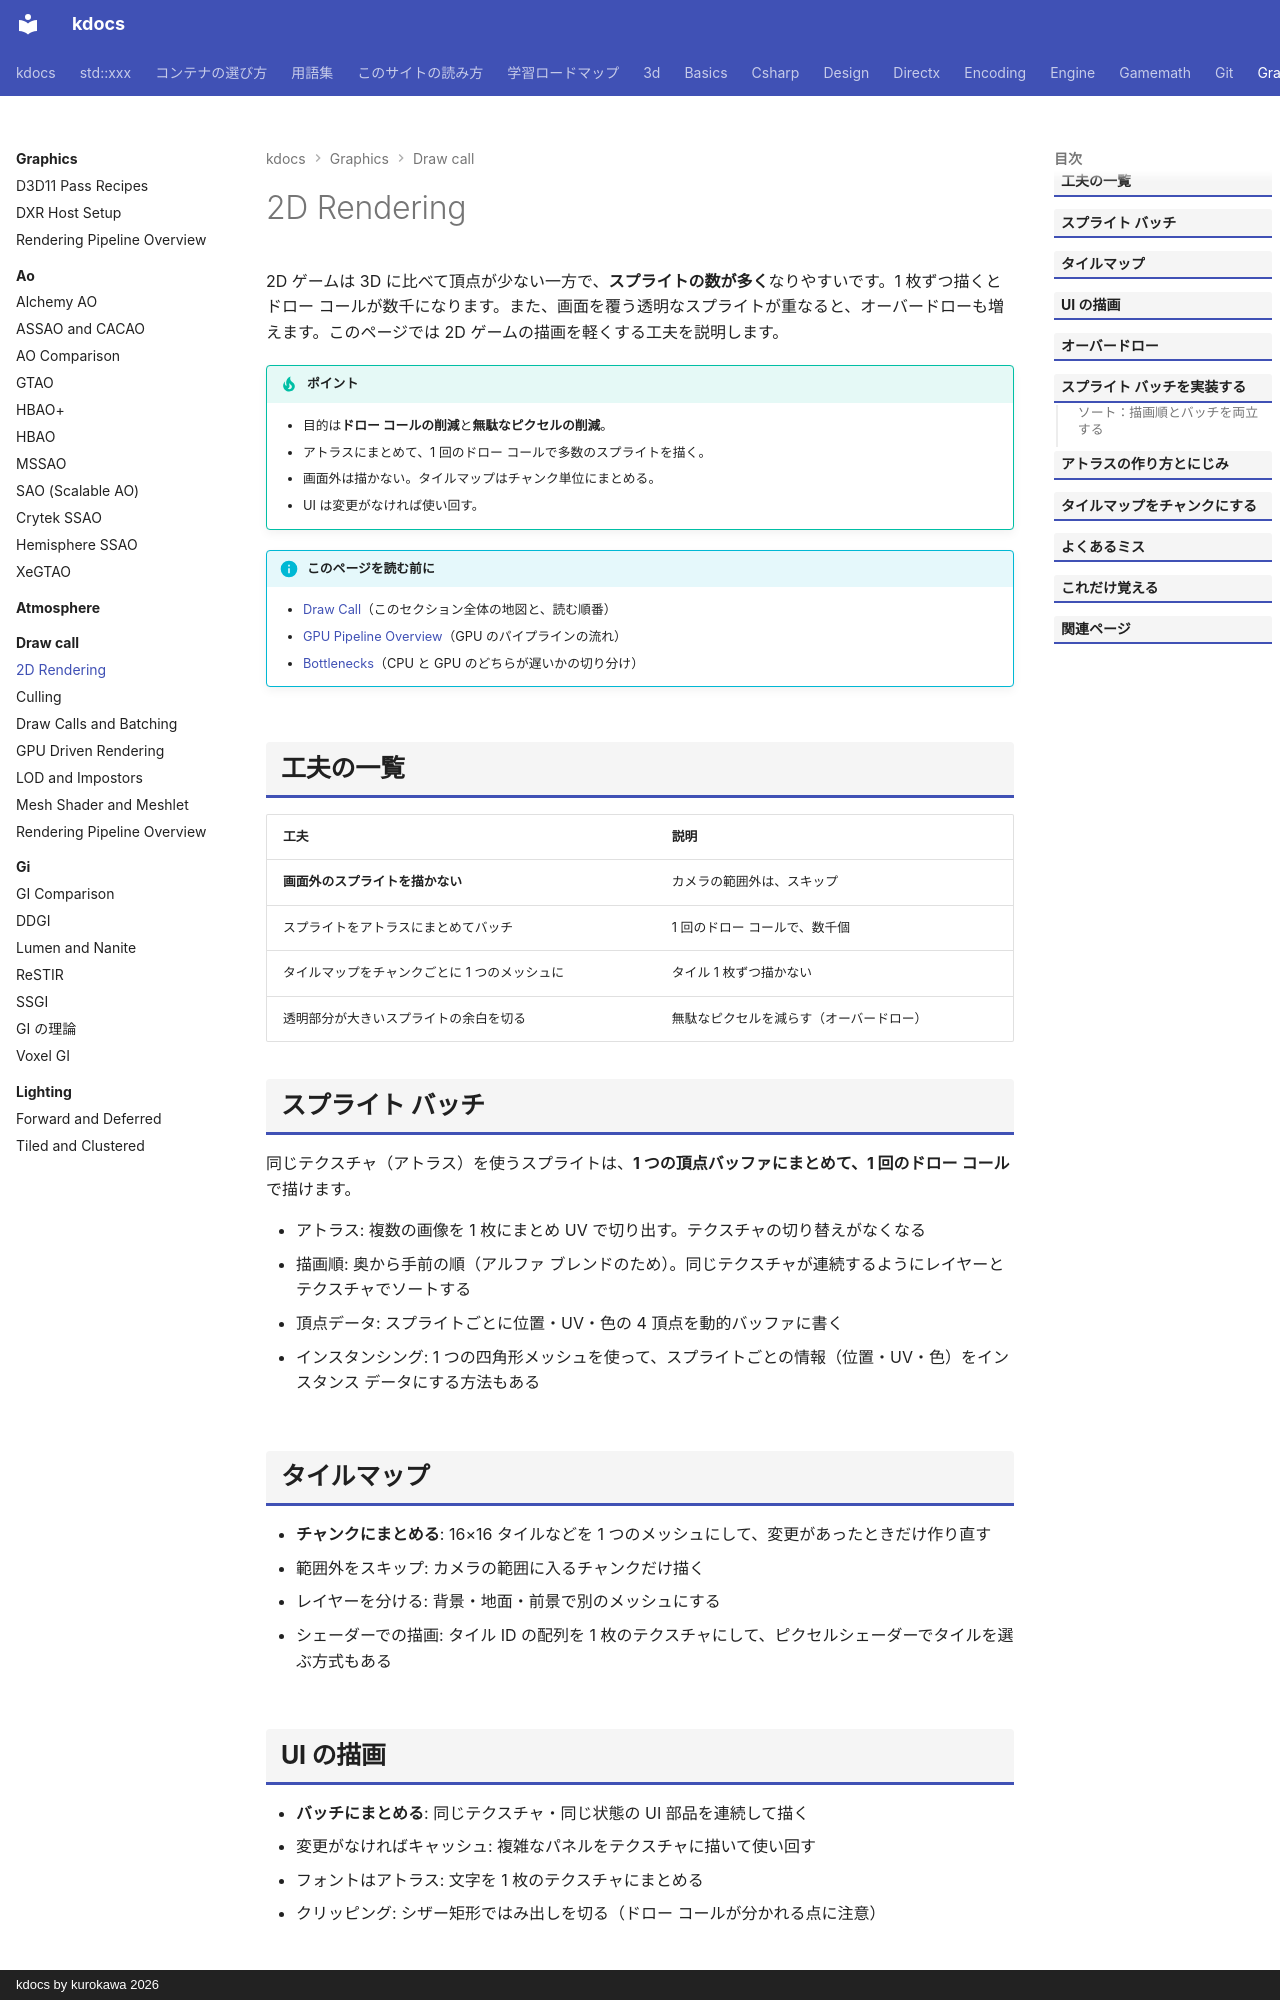

repository: qwzxdf/kdocs · page: graphics/draw-call/2d/index.html · generator: mkdocs · copyright: kdocs by kurokawa 2026

---
title: 2D Rendering
tags:
  - 最適化
  - 3Dゲーム
---

# 2D Rendering

2D ゲームは 3D に比べて頂点が少ない一方で、**スプライトの数が多く**なりやすいです。1 枚ずつ描くとドロー コールが数千になります。また、画面を覆う透明なスプライトが重なると、オーバードローも増えます。このページでは 2D ゲームの描画を軽くする工夫を説明します。

!!! tip "ポイント"
    - 目的は<strong>ドロー コールの削減</strong>と<strong>無駄なピクセルの削減</strong>。
    - アトラスにまとめて、1 回のドロー コールで多数のスプライトを描く。
    - 画面外は描かない。タイルマップはチャンク単位にまとめる。
    - UI は変更がなければ使い回す。

!!! info "このページを読む前に"
    - [Draw Call](index.md)（このセクション全体の地図と、読む順番）
    - [GPU Pipeline Overview](../../directx/concepts/gpu-pipeline.md)（GPU のパイプラインの流れ）
    - [Bottlenecks](../optimization/bottlenecks.md)（CPU と GPU のどちらが遅いかの切り分け）

## 工夫の一覧


| 工夫 | 説明 |
| --- | --- |
| **画面外のスプライトを描かない** | カメラの範囲外は、スキップ |
| スプライトをアトラスにまとめてバッチ | 1 回のドロー コールで、数千個 |
| タイルマップをチャンクごとに 1 つのメッシュに | タイル 1 枚ずつ描かない |
| 透明部分が大きいスプライトの余白を切る | 無駄なピクセルを減らす（オーバードロー） |

## スプライト バッチ

同じテクスチャ（アトラス）を使うスプライトは、**1 つの頂点バッファにまとめて、1 回のドロー コール**で描けます。

- アトラス: 複数の画像を 1 枚にまとめ UV で切り出す。テクスチャの切り替えがなくなる
- 描画順: 奥から手前の順（アルファ ブレンドのため）。同じテクスチャが連続するようにレイヤーとテクスチャでソートする
- 頂点データ: スプライトごとに位置・UV・色の 4 頂点を動的バッファに書く
- インスタンシング: 1 つの四角形メッシュを使って、スプライトごとの情報（位置・UV・色）をインスタンス データにする方法もある

## タイルマップ

- **チャンクにまとめる**: 16×16 タイルなどを 1 つのメッシュにして、変更があったときだけ作り直す
- 範囲外をスキップ: カメラの範囲に入るチャンクだけ描く
- レイヤーを分ける: 背景・地面・前景で別のメッシュにする
- シェーダーでの描画: タイル ID の配列を 1 枚のテクスチャにして、ピクセルシェーダーでタイルを選ぶ方式もある

## UI の描画

- **バッチにまとめる**: 同じテクスチャ・同じ状態の UI 部品を連続して描く
- 変更がなければキャッシュ: 複雑なパネルをテクスチャに描いて使い回す
- フォントはアトラス: 文字を 1 枚のテクスチャにまとめる
- クリッピング: シザー矩形ではみ出しを切る（ドロー コールが分かれる点に注意）

## オーバードロー

- **透明な余白**: スプライトの周りの透明部分を切り詰める（メッシュ化して形に沿う）
- 背景の重ね描き: 全画面の背景を何枚も重ねない
- 半透明エフェクト: 大きなものは縮小バッファに（[Particles and Translucency Cost](../translucency/particles-cost.md)）
